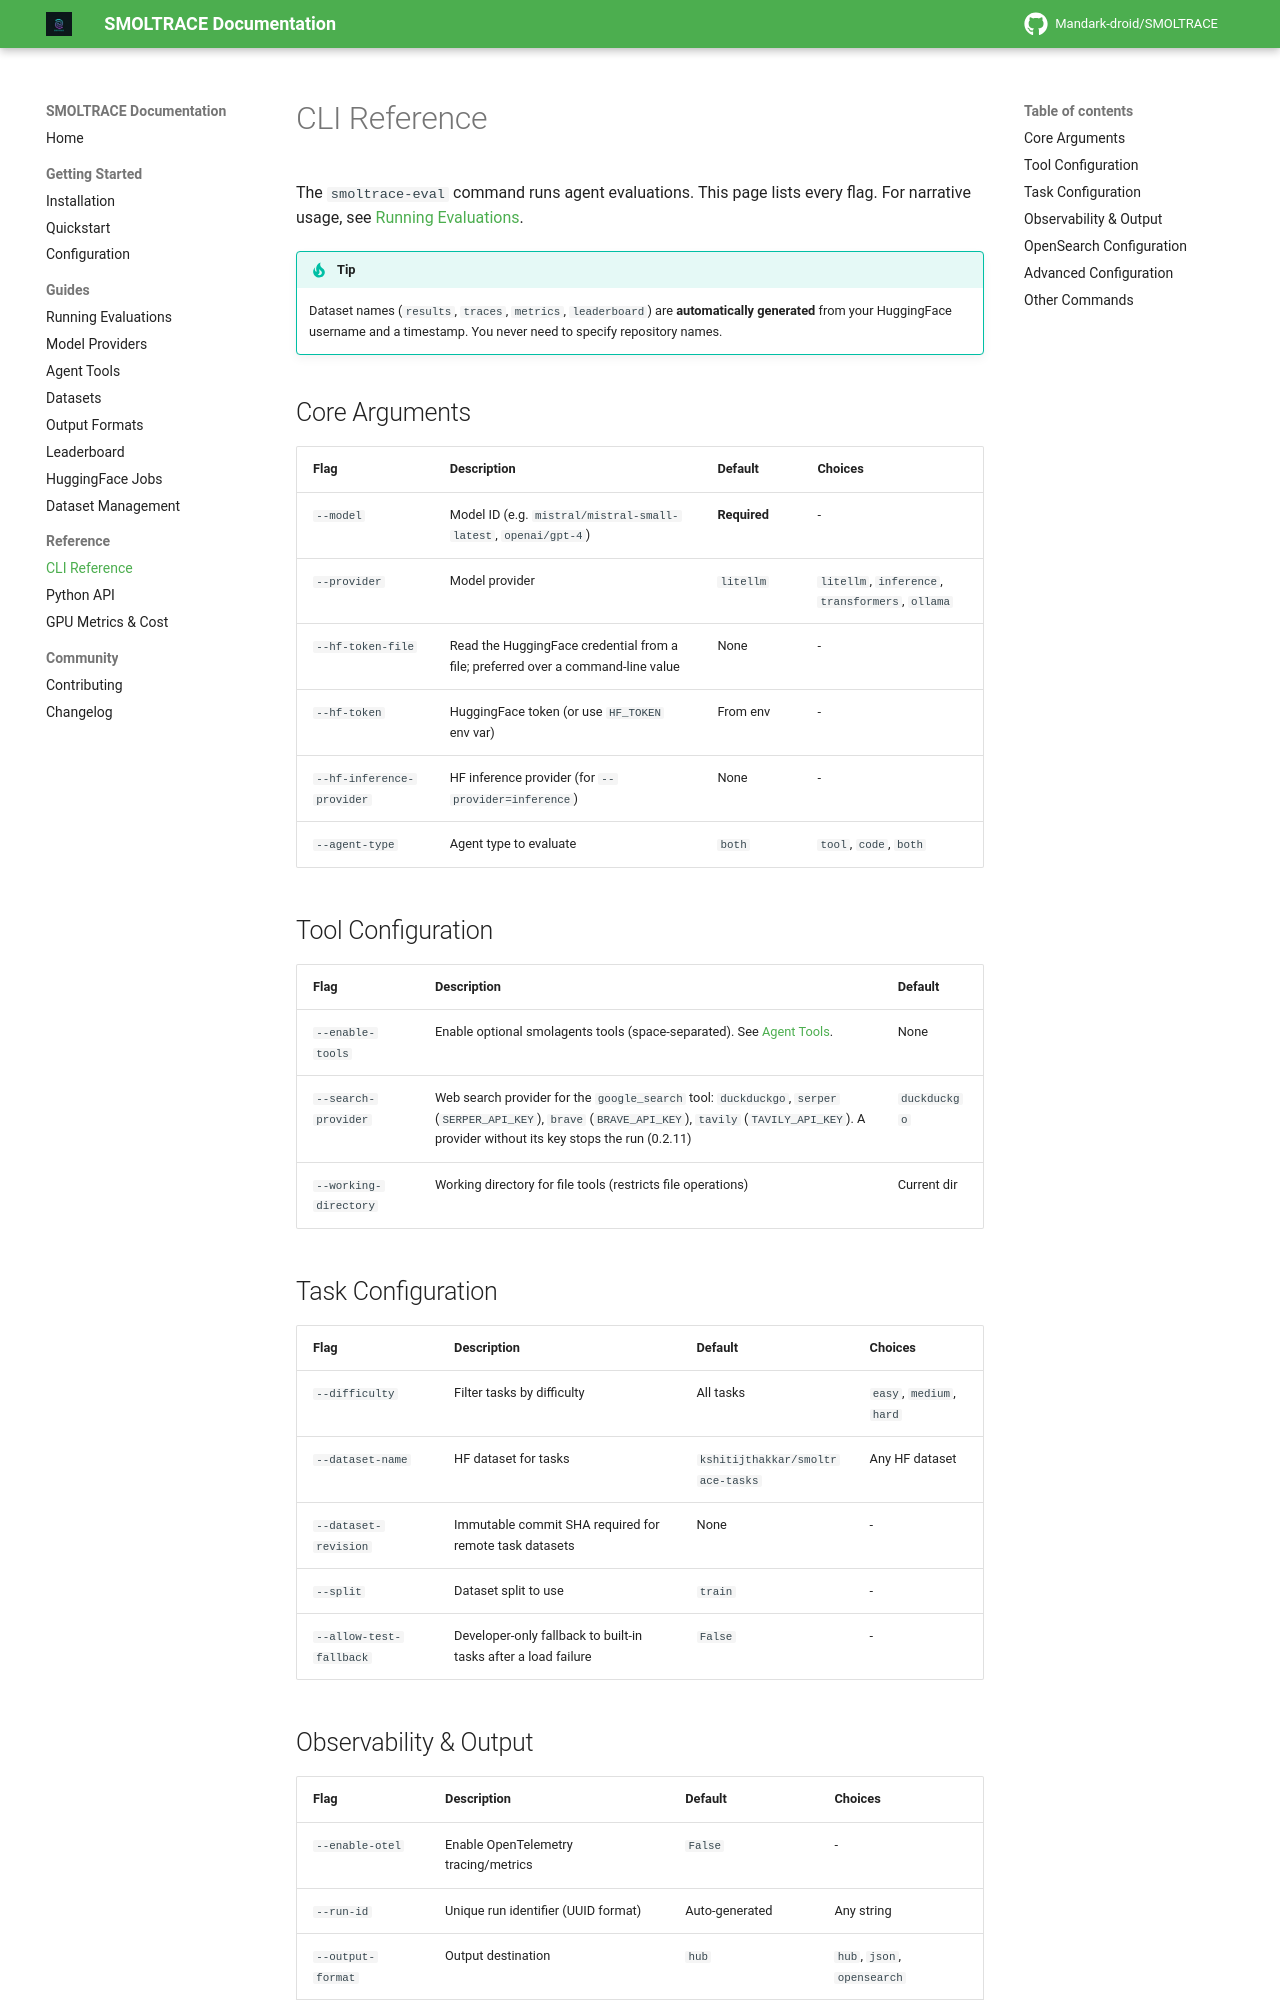

repository: Mandark-droid/SMOLTRACE · page: reference/cli/index.html · generator: mkdocs

# CLI Reference

The `smoltrace-eval` command runs agent evaluations. This page lists every flag. For narrative usage, see [Running Evaluations](../guides/running-evaluations.md).

!!! tip
    Dataset names (`results`, `traces`, `metrics`, `leaderboard`) are **automatically generated** from your HuggingFace username and a timestamp. You never need to specify repository names.

## Core Arguments

| Flag | Description | Default | Choices |
|------|-------------|---------|---------|
| `--model` | Model ID (e.g. `mistral/mistral-small-latest`, `openai/gpt-4`) | **Required** | - |
| `--provider` | Model provider | `litellm` | `litellm`, `inference`, `transformers`, `ollama` |
| `--hf-token-file` | Read the HuggingFace credential from a file; preferred over a command-line value | None | - |
| `--hf-token` | HuggingFace token (or use `HF_TOKEN` env var) | From env | - |
| `--hf-inference-provider` | HF inference provider (for `--provider=inference`) | None | - |
| `--agent-type` | Agent type to evaluate | `both` | `tool`, `code`, `both` |

## Tool Configuration

| Flag | Description | Default |
|------|-------------|---------|
| `--enable-tools` | Enable optional smolagents tools (space-separated). See [Agent Tools](../guides/tools.md). | None |
| `--search-provider` | Web search provider for the `google_search` tool: `duckduckgo`, `serper` (`SERPER_API_KEY`), `brave` (`BRAVE_API_KEY`), `tavily` (`TAVILY_API_KEY`). A provider without its key stops the run (0.2.11) | `duckduckgo` |
| `--working-directory` | Working directory for file tools (restricts file operations) | Current dir |

## Task Configuration

| Flag | Description | Default | Choices |
|------|-------------|---------|---------|
| `--difficulty` | Filter tasks by difficulty | All tasks | `easy`, `medium`, `hard` |
| `--dataset-name` | HF dataset for tasks | `kshitijthakkar/smoltrace-tasks` | Any HF dataset |
| `--dataset-revision` | Immutable commit SHA required for remote task datasets | None | - |
| `--split` | Dataset split to use | `train` | - |
| `--allow-test-fallback` | Developer-only fallback to built-in tasks after a load failure | `False` | - |
